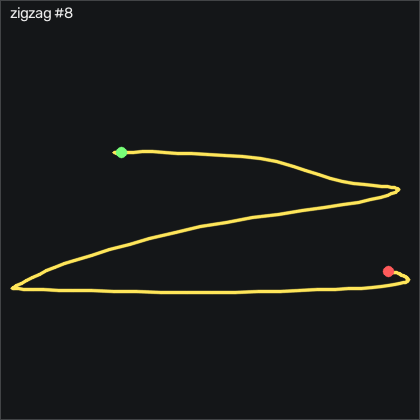

Data behind this chart, as committed beside it:
t_s, ax, ay, az, gx, gy, gz, seq
0.00000, -0.834, -0.146, 0.438, -10.74, -0.1344, -5.053, 26851
0.01000, -0.835, -0.149, 0.435, -12.23, -0.4084, -5.632, 26852
0.02000, -0.837, -0.168, 0.44, -13.94, -0.7744, -5.632, 26853
0.03000, -0.841, -0.203, 0.453, -15.28, -0.9274, -4.748, 26854
0.04000, -0.833, -0.239, 0.454, -15.19, -0.9274, -2.614, 26855
0.05000, -0.831, -0.266, 0.462, -13.48, -0.4694, -0.02285, 26856
0.06000, -0.83, -0.284, 0.467, -10.65, 0.1096, 1.258, 26857
0.07000, -0.829, -0.28, 0.468, -7.078, 0.4756, 1.502, 26858
0.08000, -0.834, -0.285, 0.469, -3.633, 0.8716, 0.9532, 26859
0.09000, -0.854, -0.297, 0.473, -0.3402, 1.391, 0.1301, 26860
0.101, -0.87, -0.342, 0.473, 3.044, 1.512, 0.2822, 26861
0.11, -0.883, -0.419, 0.491, 7.953, 1.451, 1.105, 26862
0.12, -0.881, -0.556, 0.515, 15.76, 0.9026, 0.5262, 26863
0.13, -0.873, -0.771, 0.555, 28.29, -0.3174, -4.779, 26864
0.141, -0.881, -0.987, 0.6, 47.71, -2.116, -15.57, 26865
0.15, -0.84, -1.076, 0.612, 74.39, -4.951, -25.63, 26866
0.16, -0.748, -1.014, 0.584, 103.7, -6.536, -31.94, 26867
0.17, -0.675, -1.017, 0.574, 129.9, -4.341, -37.61, 26868
0.18, -0.564, -1.052, 0.526, 154.2, -0.8964, -46.94, 26869
0.19, -0.511, -1.01, 0.483, 176.7, 6.848, -64.93, 26870
0.2, -0.803, -1.11, 0.539, 189.2, 15.14, -107.3, 26871
0.21, -0.838, -1.22, 0.573, 204.4, 8.22, -136.7, 26872
0.22, -0.799, -0.988, 0.476, 233.1, 8.311, -113.3, 26873
0.23, -0.785, -0.727, 0.33, 253.2, 16.15, -76.97, 26874
0.24, -0.639, -0.422, 0.228, 261.3, 19.04, -40.63, 26875
0.25, -0.56, -0.153, 0.156, 256.2, 31.45, -16.61, 26876
0.26, -0.588, 0.02700, 0.122, 240.8, 44.53, -6.943, 26877
0.271, -0.725, 0.105, 0.125, 220.7, 57.43, -7.614, 26878
0.28, -0.898, 0.111, 0.139, 202, 63.83, -13.25, 26879
0.29, -1.028, 0.101, 0.15, 188.4, 61.57, -19.81, 26880
0.3, -1.118, 0.146, 0.137, 180.2, 54.84, -23.56, 26881
0.31, -1.151, 0.274, 0.102, 174, 44.35, -22.77, 26882
0.32, -1.121, 0.412, 0.06400, 165.6, 32.94, -18.86, 26883
0.33, -1.068, 0.548, 0.02600, 152.6, 22.91, -15.66, 26884
0.34, -1.027, 0.653, 0.02000, 134.5, 15.48, -15.81, 26885
0.35, -0.989, 0.693, 0.04000, 112.2, 9.714, -18.99, 26886
0.36, -0.95, 0.747, 0.03000, 88.44, 4.134, -23.83, 26887
0.37, -0.857, 0.586, 0.09100, 63.29, 2.305, -29.14, 26888
0.38, -0.918, 0.559, 0.14, 45.09, 7.397, -23.89, 26889
0.39, -0.941, 0.545, 0.147, 30.21, 10.05, -18.19, 26890
0.401, -0.891, 0.556, 0.119, 16.58, 9.317, -12.1, 26891
0.41, -0.888, 0.552, 0.111, 1.886, 12.91, -7.096, 26892
0.42, -0.903, 0.581, 0.109, -13.08, 15.84, -3.254, 26893
0.43, -0.914, 0.647, 0.09300, -29.33, 19.41, -0.4499, 26894
0.441, -0.92, 0.734, 0.06900, -48.6, 22.09, 3.361, 26895
0.45, -0.882, 0.873, 0.03300, -71.71, 24.99, 9.337, 26896
0.46, -0.854, 1.039, -0.00500, -100.5, 29.87, 15.65, 26897
0.47, -0.875, 1.148, -0.06500, -136.6, 34.84, 18, 26898
0.48, -0.889, 1.219, -0.156, -178.9, 37.61, 17.97, 26899
0.49, -0.874, 1.188, -0.252, -226.7, 38.74, 18.91, 26900
0.5, -0.818, 1.046, -0.35, -275.6, 40.14, 20.04, 26901
0.51, -0.75, 0.785, -0.421, -320.4, 43.22, 19.64, 26902
0.52, -0.742, 0.428, -0.432, -355.6, 49.44, 17.45, 26903
0.53, -0.738, 0.09200, -0.394, -376.5, 56.27, 15.44, 26904
0.54, -0.714, -0.161, -0.351, -382.7, 62.15, 13.39, 26905
0.55, -0.712, -0.363, -0.304, -378.1, 69.47, 12.23, 26906
0.56, -0.783, -0.535, -0.241, -365.6, 78.25, 12.05, 26907
0.571, -0.907, -0.706, -0.19, -347.9, 85.02, 12.94, 26908
0.58, -1.084, -0.861, -0.07600, -326.5, 88.92, 16.5, 26909
0.59, -1.144, -1.003, 0.07100, -301.2, 85.48, 28.58, 26910
... 76 more rows
